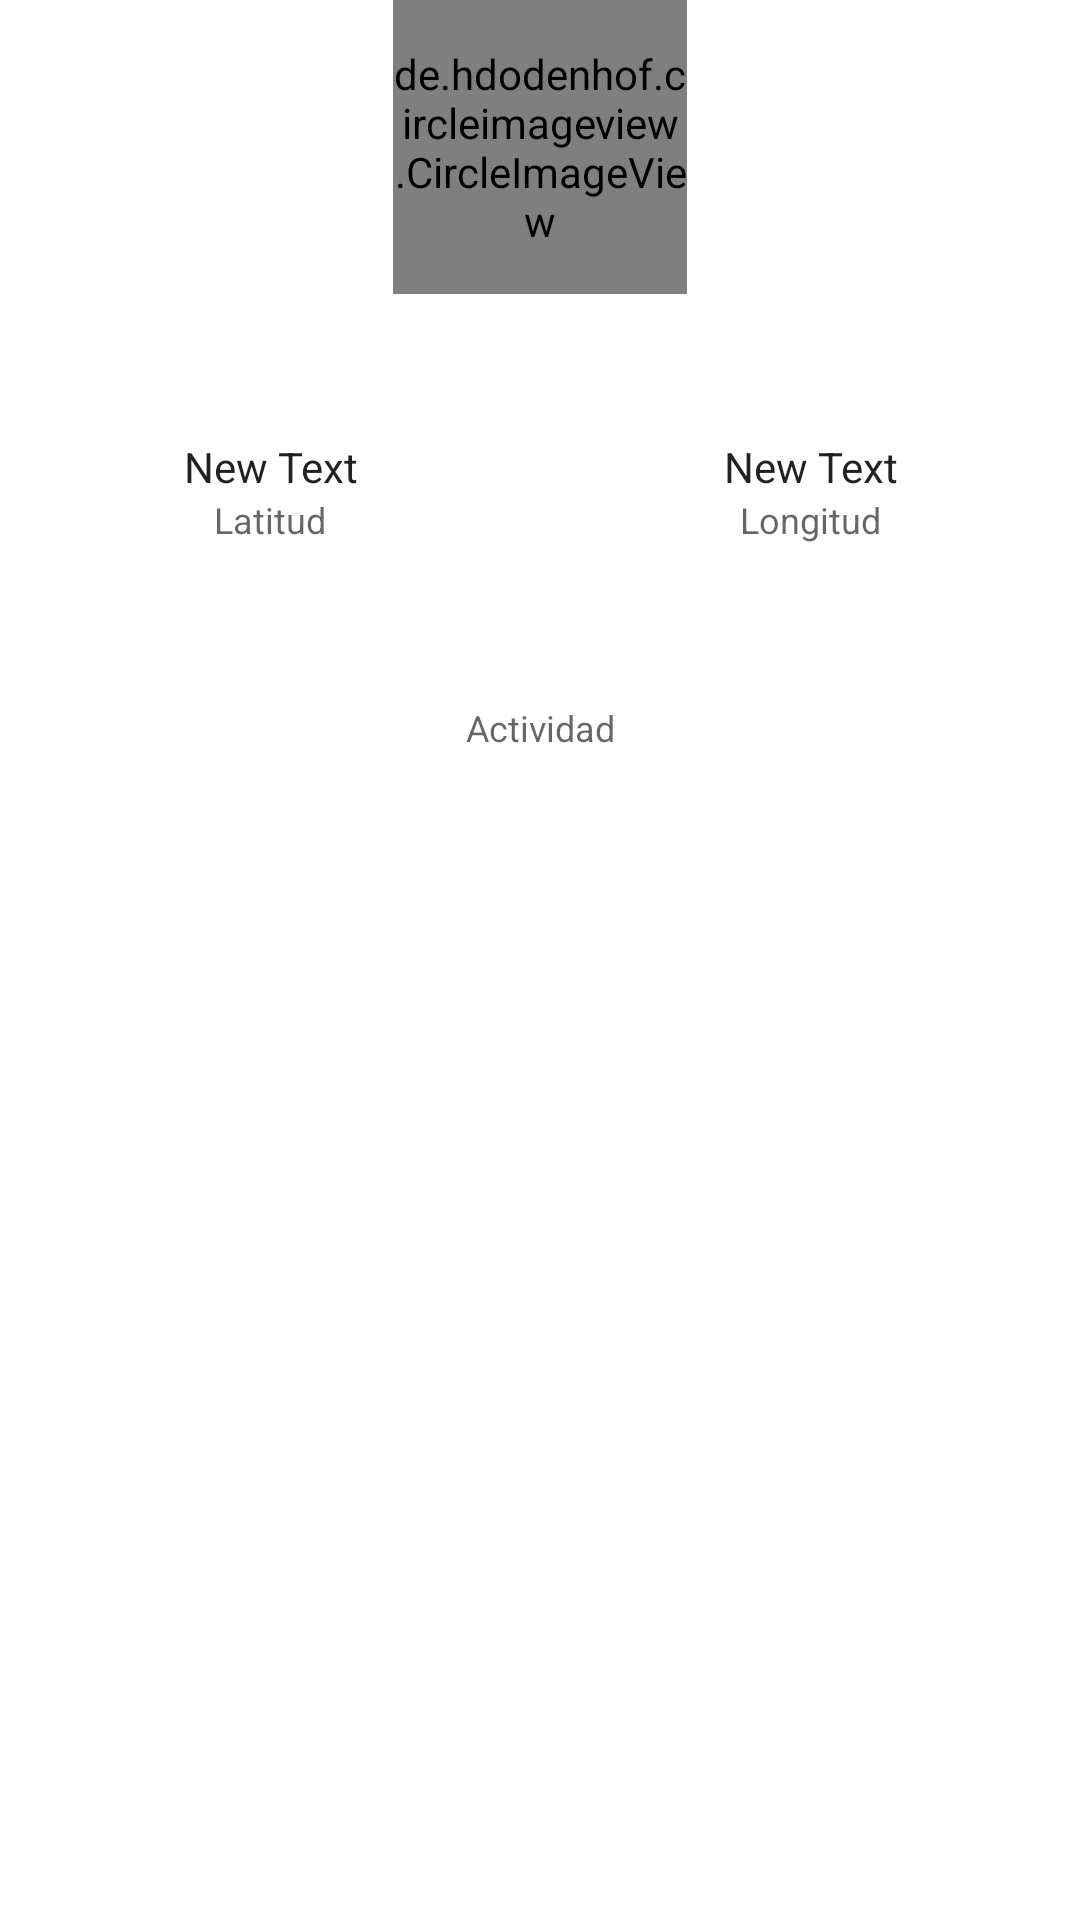

Write the Android layout XML for this screen, with the resource values it uses.
<!-- AndroidManifest.xml: application theme Theme.MiProyecto -->
<!-- res/layout/activity_location.xml -->
<?xml version="1.0" encoding="utf-8"?>
<RelativeLayout xmlns:android="http://schemas.android.com/apk/res/android"
    xmlns:app="http://schemas.android.com/apk/res-auto"
    xmlns:tools="http://schemas.android.com/tools"
    android:layout_width="match_parent"
    android:layout_height="match_parent"
    android:layout_margin="10dp"
    tools:context=".LocationActivity">

    <de.hdodenhof.circleimageview.CircleImageView
        android:id="@+id/iv_avatar"
        android:layout_width="98dp"
        android:layout_height="98dp"
        android:layout_centerHorizontal="true"
        android:src="@drawable/splash_screen"
        app:civ_border_color="#FFF"
        app:civ_border_width="2dp" />

    <TableLayout
        android:id="@+id/coordinates"
        android:layout_width="match_parent"
        android:layout_height="wrap_content"
        android:layout_below="@+id/iv_avatar"
        android:layout_marginTop="48dp">

        <TableRow
            android:layout_width="match_parent"
            android:layout_height="match_parent">

        <TextView
            android:id="@+id/tv_latitude"
            android:layout_width="0dp"
            android:layout_height="wrap_content"
            android:layout_column="0"
            android:layout_weight="1"
            android:gravity="center_horizontal"
            android:text="New Text"
            android:textAppearance="@style/TextAppearance.AppCompat.Body1"
            tools:text="20.3" />

            <TextView
                android:id="@+id/tv_longitude"
                android:layout_width="0dp"
                android:layout_height="wrap_content"
                android:layout_column="2"
                android:layout_weight="1"
                android:gravity="center_horizontal"
                android:text="New Text"
                android:textAppearance="@style/TextAppearance.AppCompat.Body1"
                tools:text="45.2" />
        </TableRow>

        <TableRow
            android:layout_width="match_parent"
            android:layout_height="match_parent">

            <TextView
                android:id="@+id/tv_latitude_label"
                android:layout_width="0dp"
                android:layout_height="wrap_content"
                android:layout_column="0"
                android:layout_weight="1"
                android:gravity="center_horizontal"
                android:text="@string/latitude_label"
                android:textAppearance="@style/TextAppearance.AppCompat.Caption" />

            <TextView
                android:id="@+id/tv_longitude_label"
                android:layout_width="0dp"
                android:layout_height="wrap_content"
                android:layout_column="2"
                android:layout_weight="1"
                android:gravity="center_horizontal"
                android:text="@string/longitude_label"
                android:textAppearance="@style/TextAppearance.AppCompat.Caption" />
        </TableRow>

        <TableRow
            android:layout_width="match_parent"
            android:layout_height="match_parent"
            android:gravity="center_horizontal">

            <ImageView
                android:id="@+id/iv_activity_icon"
                android:layout_width="48dp"
                android:layout_height="48dp"
                android:layout_marginTop="@dimen/activity_vertical_margin"
                android:src="@drawable/ic_question" />
        </TableRow>

        <TextView
            android:id="@+id/tv_activity_label"
            android:layout_width="0dp"
            android:layout_height="wrap_content"
            android:layout_weight="1"
            android:gravity="center_horizontal"
            android:text="@string/activity_label"
            android:textAppearance="@style/TextAppearance.AppCompat.Caption" />
    </TableLayout>
</RelativeLayout>
<!-- resources referenced by this layout -->
<resources>
  <dimen name="activity_vertical_margin">5sp</dimen>
  <!-- drawable splash_screen: jpg bitmap (drawable-v24, 123955 bytes) -->
  <string name="activity_label">Actividad</string>
  <string name="latitude_label">Latitud</string>
  <string name="longitude_label">Longitud</string>
  <style name="Theme.MiProyecto" parent="Theme.MaterialComponents.DayNight.DarkActionBar">
          
          <item name="colorPrimary">@color/purple_500</item>
          <item name="colorPrimaryVariant">@color/purple_700</item>
          <item name="colorOnPrimary">@color/white</item>
          
          <item name="colorSecondary">@color/teal_200</item>
          <item name="colorSecondaryVariant">@color/teal_700</item>
          <item name="colorOnSecondary">@color/black</item>
          
          <item name="android:statusBarColor" tools:targetApi="l">?attr/colorPrimaryVariant</item>
          
      </style>
  <color name="purple_500">#FF6200EE</color>
  <color name="purple_700">#FF3700B3</color>
  <color name="white">#FFFFFFFF</color>
  <color name="teal_200">#FF03DAC5</color>
  <color name="teal_700">#FF018786</color>
  <color name="black">#FF000000</color>
</resources>
